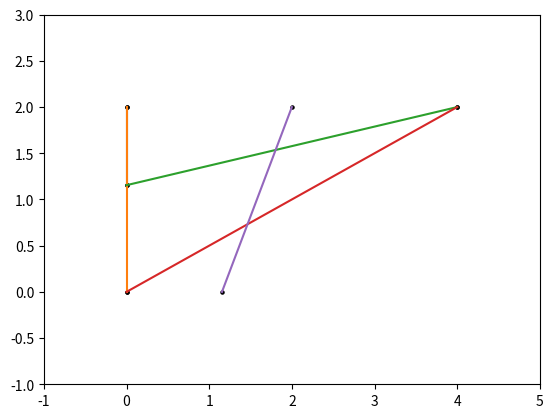

Write Python code to recreate this figure.
import numpy as np
from numpy import linalg
import matplotlib.pyplot as plt
N=500

class joint:
    def __init__(self,pos,type=0,ext_F=[0,0]) -> None:
        self.pos=pos
        self.type=type#0为一般，1为支座约束，2为铰链约束
        self.F=[]
        self.ext_F=ext_F

joints=[joint([0,0],1),joint([4,0],2),joint([2,2/np.sqrt(3)]),joint([2,0],ext_F=[0,-10])]
num=len(joints)
pos=np.array([[0,0],[4,0],[2,2/np.sqrt(3)],[2,0]])
pos2=pos/5+0.1#可视化的位置
pos2[:,1]+=0.3
Adj=np.array([[0,2],[0,3],[1,2],[1,3],[2,3]])

#cur用于控制其他约束力
cur=num
A=np.zeros((2*num,2*num))
B=np.zeros(2*num)

for j in range(num):
    eqa1,eqa2=np.zeros(2*num),np.zeros(2*num)
    for i in range(len(Adj)):
        if(j in Adj[i]):
            index=Adj[i][1] if Adj[i][0]==j else Adj[i][0]
            tmp=pos[index]-pos[j]
            dir=tmp/(tmp.dot(tmp)**0.5)
            eqa1[i]=dir[0]#x方向
            eqa2[i]=dir[1]#y方向
    if(joints[j].type==1):
        eqa2[cur+1]=1
        cur+=1
    if(joints[j].type==2):
        eqa1[cur+1]=1
        eqa2[cur+2]=1
        cur+=2
    A[2*j,:]=eqa1
    A[2*j+1,:]=eqa2
    obj=joints[j]
    if(obj!=[0,0]):
        B[2*j]=-obj.ext_F[0]
        B[2*j+1]=-obj.ext_F[1]
        
ans=linalg.solve(A,B)
print(ans)
x = pos[Adj[:,0]]
y = pos[Adj[:,1]]
print(y)
for i in range(len(x)):
    plt.scatter(x[i], y[i], color='black', s=5)
    plt.plot(x[i], y[i], label='sin')
plt.xlim(-1,5)
plt.ylim(-1,3)
plt.show()